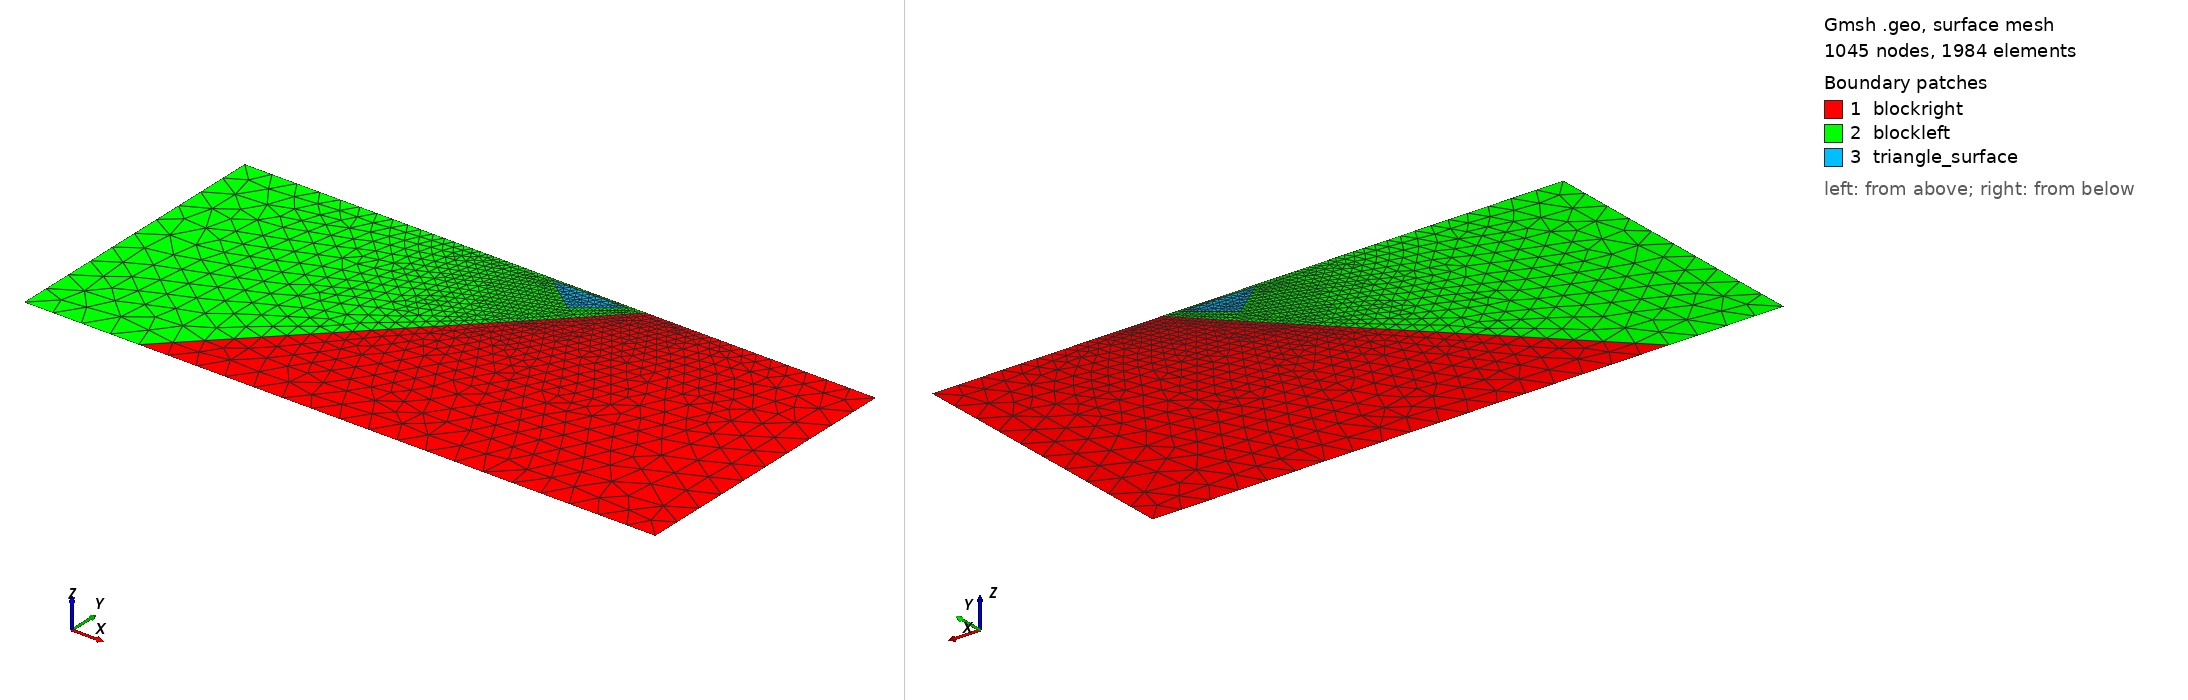

Gmsh geometry script, surface-meshed: 1045 nodes, 1984 surface elements. Boundary patches (legend numbers): 1 blockright, 2 blockleft, 3 triangle_surface. Left view from above one corner, right view from below the opposite corner. Legend entries are the model's physical surfaces. The drawing asked Gmsh for element sizes between 1% and 20% of the model's largest extent; the script's own settings can give other sizes.

=== Mesh_StraightFault_dip46_Triangle.geo (drawn) ===
//+
dx = 50.0;
dx_fault = 3.0;
dx_surface = 5.0;
//+
Point(1) = {-700, 0, 0, dx};
//+
Point(2) = {400, 0, 0, dx};
//+
Point(3) = {400, -500, 0, dx};
//+
Point(4) = {-700, -500, 0, dx};
//+
Point(5) = {0, 0, 0, dx_fault};
//+
Point(6) = {-58.94371732314647, -61.03800609562048, 0, dx_fault};
//+
Point(7) = {-500, -500, 0, dx};
//+
Point(8) = {-30, -5, 0, dx_fault};
//+
Point(9) = {-160, -5, 0, dx_fault};
//+
Point(10) = {-95, -55, 0, dx_fault};
//+
Point(11) = {-200, 0, 0, dx_surface};
//+
Line(1) = {1, 4};
//+
Line(2) = {4, 7};
//+
Line(3) = {7, 3};
//+
Line(4) = {3, 2};
//+
Line(5) = {2, 5};
//+
Line(6) = {5, 6};
//+
Line(7) = {6, 7};
//+
Line(8) = {1, 11};
//+
Line(9) = {11, 5};
//+
Line(10) = {8, 9};
//+
Line(11) = {9, 10};
//+
Line(12) = {10, 8};
//+
Curve Loop(1) = {5, 6, 7, 3, 4};
//+
Plane Surface(1) = {1};
//+
Curve Loop(2) = {8, 9, 6, 7, -2, -1};
//+
Curve Loop(3) = {11, 12, 10};
//+
Plane Surface(2) = {2, 3};
//+
Plane Surface(3) = {3};
//+
Physical Curve("surface", 1) = {8, 9, 5};
//+
Physical Curve("left", 2) = {1};
//+
Physical Curve("bottom", 3) = {2, 3};
//+
Physical Curve("right", 4) = {4};
//+
Physical Curve("fault", 5) = {6};
//+
Physical Curve("extended fault", 13) = {7};
//+
Physical Surface("blockleft", 7) = {2};
//+
Physical Surface("blockright", 8) = {1};
//+
Physical Surface("triangle_surface", 10) = {3};
